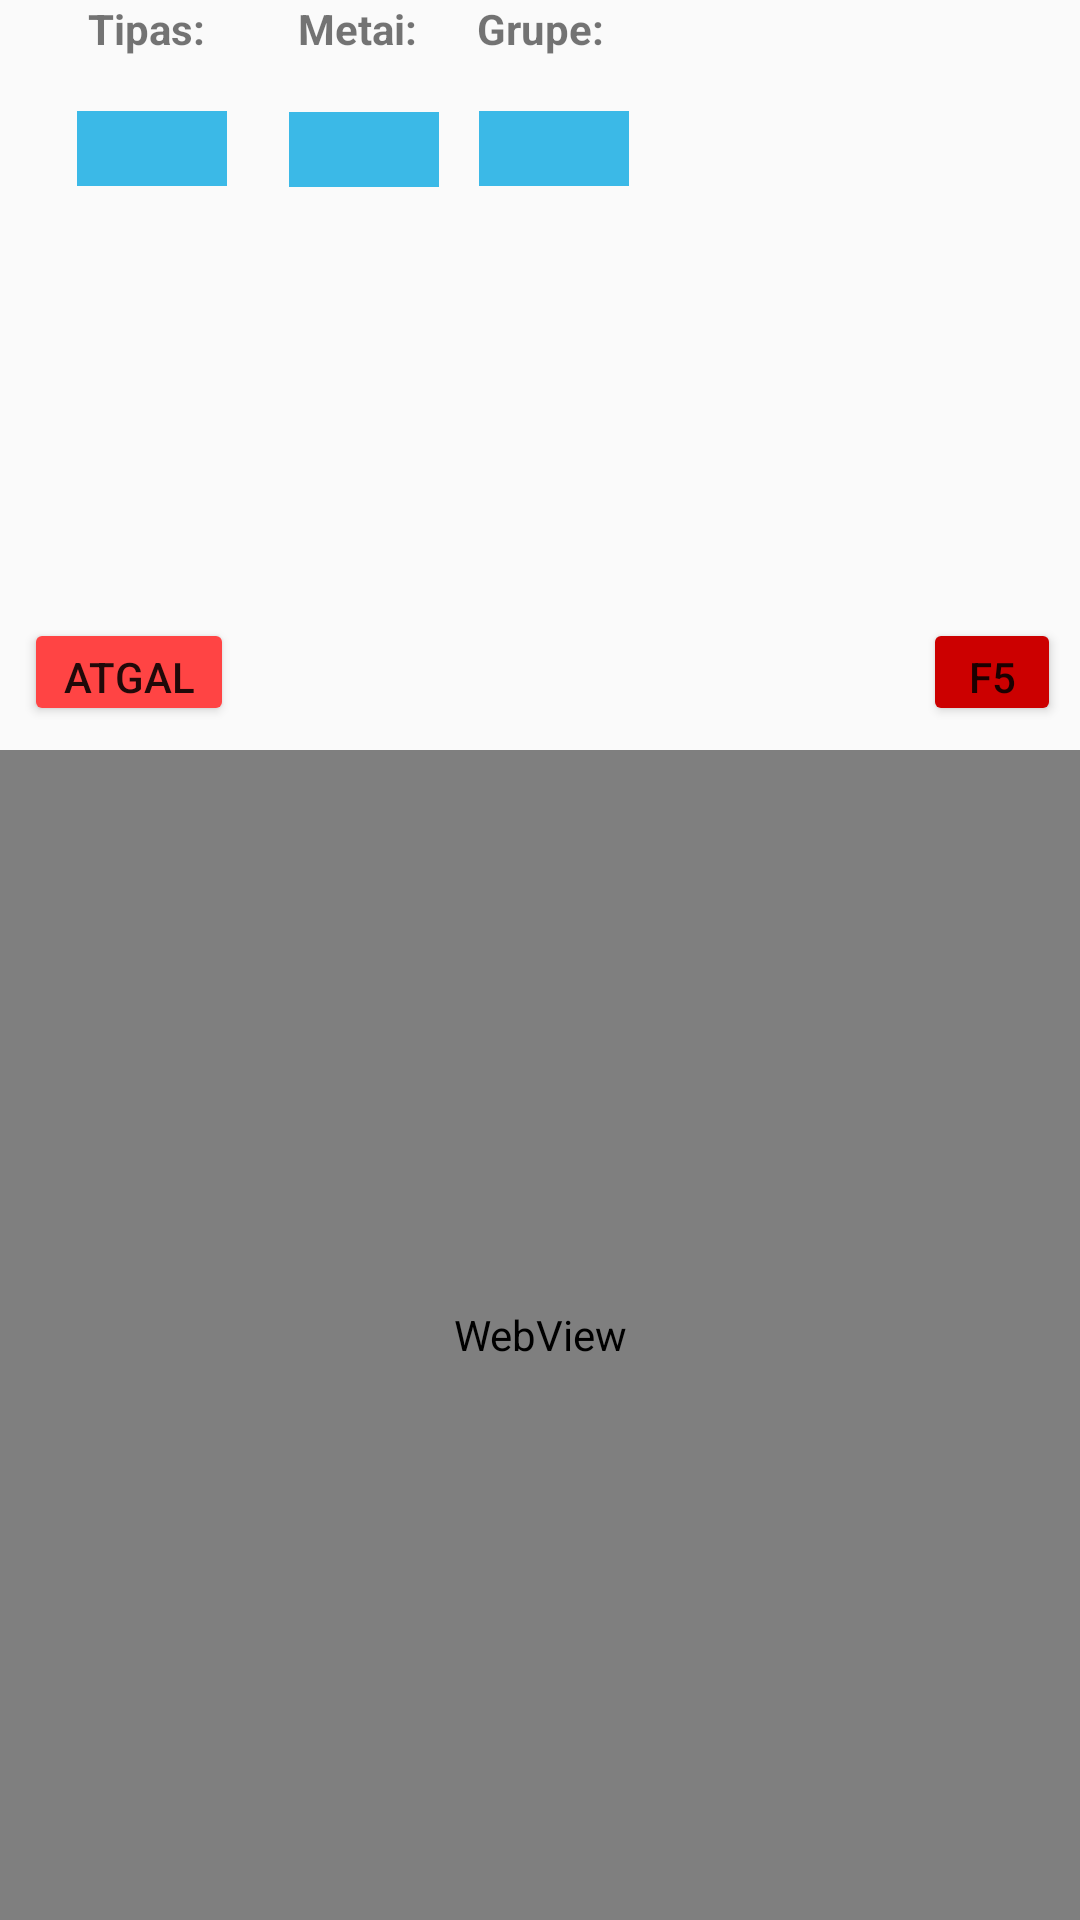

Reconstruct the res/layout file that produces this screen, plus the resources it refers to.
<!-- AndroidManifest.xml: application theme AppTheme -->
<!-- res/layout/grupes_smf.xml -->
<?xml version="1.0" encoding="utf-8"?>
<android.support.constraint.ConstraintLayout xmlns:android="http://schemas.android.com/apk/res/android"
    xmlns:app="http://schemas.android.com/apk/res-auto"
    xmlns:tools="http://schemas.android.com/tools"
    android:layout_width="match_parent"
    android:layout_height="match_parent"
    android:background="@drawable/bg12">

    <WebView
        android:id="@+id/ww"
        android:layout_width="0dp"
        android:layout_height="390dp"
        app:layout_constraintBottom_toBottomOf="parent"
        app:layout_constraintHorizontal_bias="0.0"
        app:layout_constraintLeft_toLeftOf="parent"
        app:layout_constraintRight_toRightOf="parent"
        app:layout_constraintTop_toTopOf="parent"
        app:layout_constraintVertical_bias="1.0">

    </WebView>

    <Button
        android:id="@+id/back"
        android:layout_width="70dp"
        android:layout_height="36dp"
        android:layout_marginBottom="8dp"
        android:layout_marginEnd="8dp"
        android:layout_marginStart="8dp"
        android:backgroundTint="@android:color/holo_red_light"
        android:text="Atgal"
        app:layout_constraintBottom_toTopOf="@+id/ww"
        app:layout_constraintEnd_toEndOf="parent"
        app:layout_constraintHorizontal_bias="0.0"
        app:layout_constraintStart_toStartOf="parent"
        app:layout_constraintTop_toTopOf="parent"
        app:layout_constraintVertical_bias="1.0" />

    <Spinner
        android:id="@+id/programGSMF"
        android:layout_width="50dp"
        android:layout_height="25dp"
        android:layout_marginBottom="8dp"
        android:layout_marginEnd="8dp"
        android:layout_marginStart="8dp"
        android:layout_marginTop="8dp"
        android:background="@color/tvarkarascioBlue"
        app:layout_constraintBottom_toTopOf="@+id/ww"
        app:layout_constraintEnd_toEndOf="parent"
        app:layout_constraintHorizontal_bias="0.06"
        app:layout_constraintStart_toStartOf="parent"
        app:layout_constraintTop_toTopOf="parent"
        app:layout_constraintVertical_bias="0.139" />

    <Spinner
        android:id="@+id/groupGSMF"
        android:layout_width="50dp"
        android:layout_height="25dp"
        android:layout_marginBottom="8dp"
        android:layout_marginEnd="8dp"
        android:layout_marginStart="8dp"
        android:layout_marginTop="8dp"
        android:background="@color/tvarkarascioBlue"
        app:layout_constraintBottom_toTopOf="@+id/ww"
        app:layout_constraintEnd_toEndOf="parent"
        app:layout_constraintHorizontal_bias="0.516"
        app:layout_constraintStart_toStartOf="parent"
        app:layout_constraintTop_toTopOf="parent"
        app:layout_constraintVertical_bias="0.139" />

    <Spinner
        android:id="@+id/yearGSMF"
        android:layout_width="50dp"
        android:layout_height="25dp"
        android:layout_marginBottom="8dp"
        android:layout_marginEnd="8dp"
        android:layout_marginStart="8dp"
        android:layout_marginTop="8dp"
        android:background="@color/tvarkarascioBlue"
        app:layout_constraintBottom_toTopOf="@+id/ww"
        app:layout_constraintEnd_toEndOf="parent"
        app:layout_constraintHorizontal_bias="0.3"
        app:layout_constraintStart_toStartOf="parent"
        app:layout_constraintTop_toTopOf="parent"
        app:layout_constraintVertical_bias="0.13999999" />

    <TextView
        android:id="@+id/tipasGsmf"
        android:layout_width="wrap_content"
        android:layout_height="wrap_content"
        android:layout_marginEnd="8dp"
        android:layout_marginStart="8dp"
        android:text="Tipas:"
        android:textStyle="bold"
        app:layout_constraintEnd_toEndOf="parent"
        app:layout_constraintHorizontal_bias="0.07"
        app:layout_constraintStart_toStartOf="parent"
        app:layout_constraintTop_toTopOf="parent" />

    <TextView
        android:id="@+id/metaiGsmf"
        android:layout_width="wrap_content"
        android:layout_height="wrap_content"
        android:layout_marginEnd="8dp"
        android:layout_marginStart="8dp"
        android:text="Metai:"
        android:textStyle="bold"
        app:layout_constraintEnd_toEndOf="parent"
        app:layout_constraintHorizontal_bias="0.3"
        app:layout_constraintStart_toStartOf="parent"
        app:layout_constraintTop_toTopOf="parent" />

    <TextView
        android:id="@+id/grupeGsmf"
        android:layout_width="wrap_content"
        android:layout_height="wrap_content"
        android:text="Grupe:"
        android:textStyle="bold"
        app:layout_constraintEnd_toEndOf="parent"
        app:layout_constraintHorizontal_bias="0.501"
        app:layout_constraintLeft_toLeftOf="parent"
        app:layout_constraintRight_toRightOf="parent"
        app:layout_constraintStart_toStartOf="parent"
        app:layout_constraintTop_toTopOf="parent" />

    <Button
        android:id="@+id/refresh"
        android:layout_width="46dp"
        android:layout_height="36dp"
        android:layout_marginBottom="8dp"
        android:layout_marginTop="8dp"
        android:backgroundTint="@android:color/holo_red_dark"
        android:text="F5"
        android:textAlignment="center"
        app:layout_constraintBottom_toTopOf="@+id/ww"
        app:layout_constraintHorizontal_bias="0.98"
        app:layout_constraintLeft_toLeftOf="parent"
        app:layout_constraintRight_toRightOf="parent"
        app:layout_constraintTop_toTopOf="parent"
        app:layout_constraintVertical_bias="1.0" />

</android.support.constraint.ConstraintLayout>
<!-- resources referenced by this layout -->
<resources>
  <color name="tvarkarascioBlue">#3BB9E7</color>
  <style name="AppTheme" parent="Theme.AppCompat.Light.DarkActionBar">
          
          <item name="colorPrimary">@color/bluetoolbar</item>
          <item name="colorPrimaryDark">@color/colorPrimaryDark</item>
          <item name="colorAccent">@color/LigthBlue</item>
  
  
      </style>
  <color name="bluetoolbar">#002565</color>
  <color name="colorPrimaryDark">#303f9f</color>
  <color name="LigthBlue">#689df2</color>
</resources>
